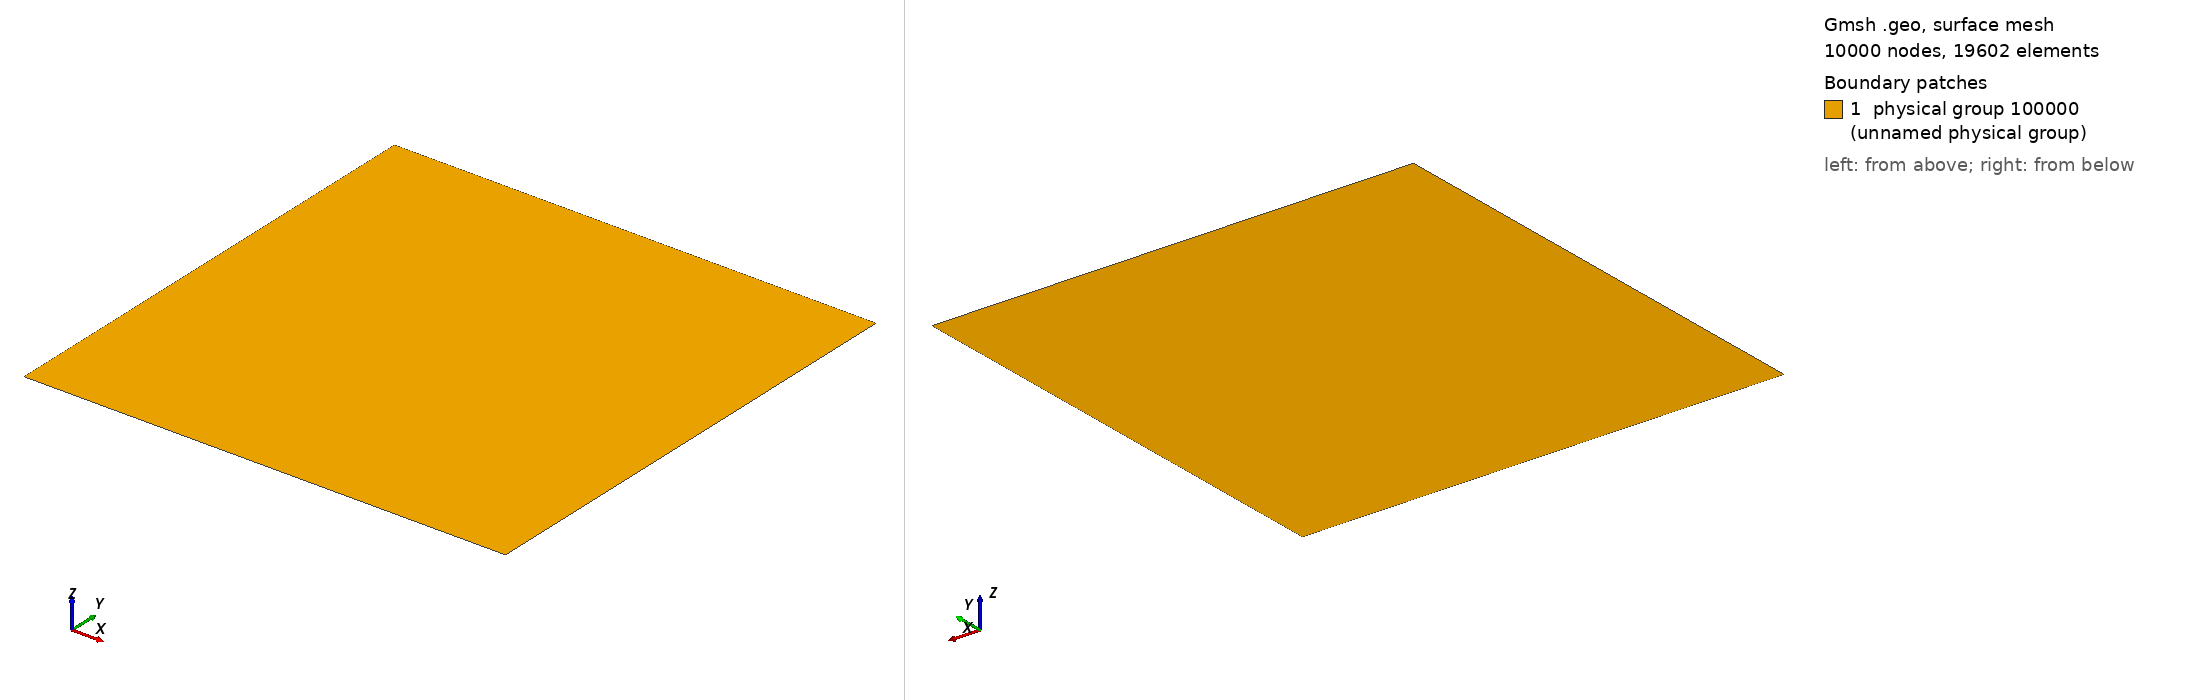

Gmsh geometry script, surface-meshed: 10000 nodes, 19602 surface elements. Boundary patches (legend numbers): 1 physical group 100000 (unnamed physical group). Left view from above one corner, right view from below the opposite corner. Legend entries are the model's physical surfaces. The drawing asked Gmsh for element sizes between 1% and 20% of the model's largest extent; the script's own settings can give other sizes.

=== square_trans.geo (drawn) ===
L = 1;// channel length
H = 1; // height

n = 100;  // number of points on each boundary

Point(1) = {0,0,0};
Point(2) = {L,0,0};
Point(3) = {L,H,0};
Point(4) = {0,H,0};

Line(1) = {1,2};
Line(2) = {2,3};
Line(3) = {3,4};
Line(4) = {4,1};

Line Loop(1) = {1,2,3,4};
Ruled Surface(1) = {1};
Transfinite Surface(1) = {1,2,3,4};

Transfinite Line{1,-3} = n;
Transfinite Line{2,-4} = n;

Physical Surface(100000) = {1};

Physical Line(100001) = {4}; // left
Physical Line(100002) = {2}; // right
Physical Line(100003) = {1}; // bottom
Physical Line(100004) = {3}; // top

//Periodic lines
Periodic Line {1} = {-3};
Periodic Line {2} = {-4};
